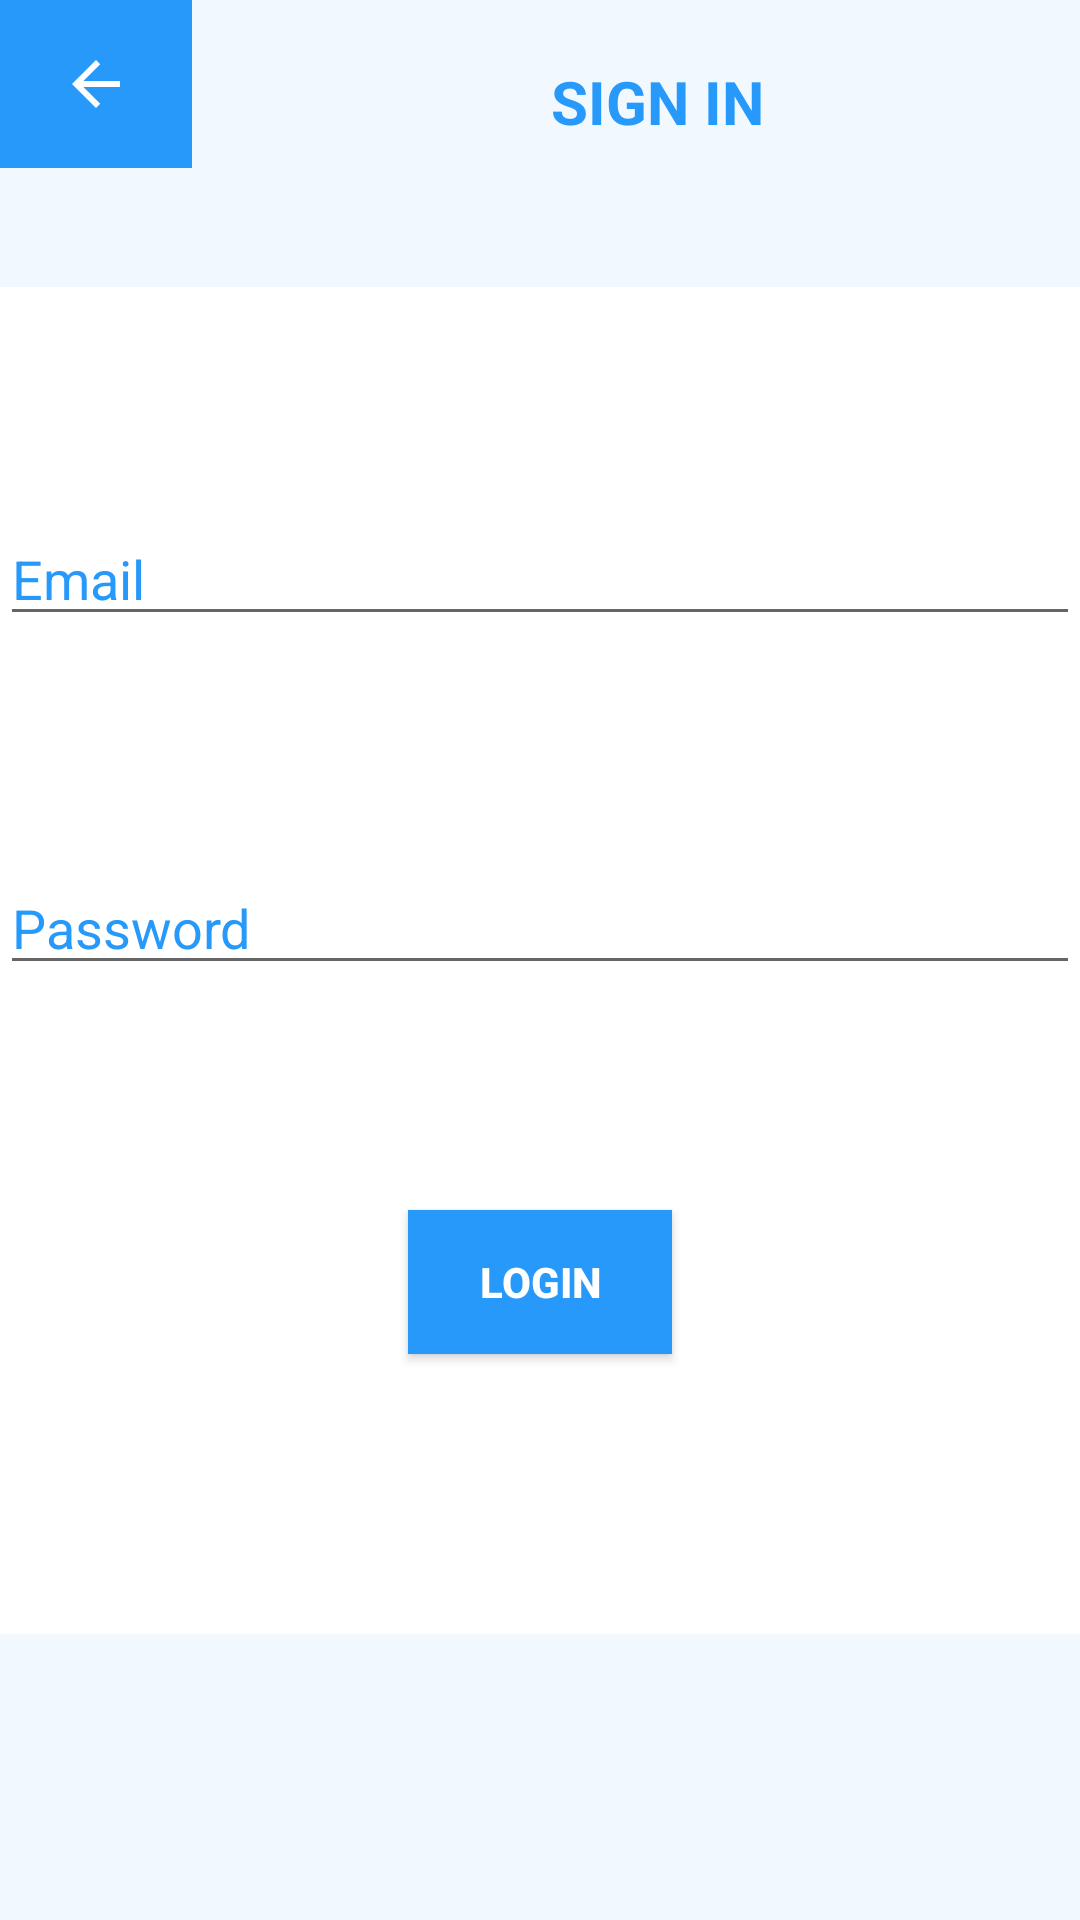

Layout XML and referenced resources for this Android screen:
<!-- AndroidManifest.xml: application theme AppTheme -->
<!-- res/layout/activity_sign_in.xml -->
<?xml version="1.0" encoding="utf-8"?>
<androidx.constraintlayout.widget.ConstraintLayout xmlns:android="http://schemas.android.com/apk/res/android"
    xmlns:app="http://schemas.android.com/apk/res-auto"
    xmlns:tools="http://schemas.android.com/tools"
    android:layout_width="match_parent"
    android:layout_height="match_parent"
    android:background="@color/light_blue"
    tools:context=".SignIn">

    <LinearLayout
        android:layout_width="match_parent"
        android:layout_height="128dp"
        android:orientation="horizontal"
        app:layout_constraintBottom_toBottomOf="parent"
        app:layout_constraintEnd_toEndOf="parent"
        app:layout_constraintHorizontal_bias="0.5"
        app:layout_constraintStart_toStartOf="parent"
        app:layout_constraintTop_toTopOf="parent"
        app:layout_constraintVertical_bias="0.0">

        <ImageButton
            android:id="@+id/imageButton3"
            android:layout_width="64dp"
            android:layout_height="56dp"
            android:background="@color/blue"
            app:srcCompat="@drawable/abc_vector_test">

        </ImageButton>

        <TextView
            android:layout_width="110dp"
            android:layout_height="51dp"
            android:layout_gravity="center"
            android:layout_marginHorizontal="100dp"
            android:gravity="center"
            android:text="SIGN IN"
            android:textColor="@color/blue"
            android:textSize="20dp"
            android:textStyle="bold"
            android:translationY="-30dp">

        </TextView>


    </LinearLayout>

    <LinearLayout
        android:layout_width="match_parent"
        android:layout_height="449dp"
        android:background="@color/white"
        android:orientation="vertical"

        app:layout_constraintBottom_toBottomOf="parent"
        app:layout_constraintEnd_toEndOf="parent"
        app:layout_constraintHorizontal_bias="0.5"
        app:layout_constraintStart_toStartOf="parent"
        app:layout_constraintTop_toTopOf="parent">

        <EditText
            android:layout_width="match_parent"
            android:layout_height="wrap_content"
            android:layout_gravity="center"
            android:layout_marginVertical="75dp"
            android:hint="Email"
            android:textColorHint="@color/blue">

        </EditText>

        <EditText
            android:layout_width="match_parent"
            android:layout_height="wrap_content"
            android:layout_gravity="center"
            android:hint="Password"
            android:textColorHint="@color/blue"

            >

        </EditText>

        <Button
            android:layout_width="wrap_content"
            android:layout_height="wrap_content"
            android:layout_gravity="center"
            android:layout_marginVertical="75dp"
            android:background="@color/blue"
            android:gravity="center"
            android:text="LOGIN"
            android:textColor="@color/white"
            android:textStyle="bold">

        </Button>
    </LinearLayout>


</androidx.constraintlayout.widget.ConstraintLayout>
<!-- resources referenced by this layout -->
<resources>
  <color name="blue">#2699FB</color>
  <color name="light_blue">#F1F9FF</color>
  <color name="white">#FFFFFF</color>
  <style name="AppTheme" parent="Theme.AppCompat.Light.NoActionBar">
          
  
          <item name="colorPrimary">@color/light_blue</item>
          <item name="colorPrimaryDark">@color/colorPrimaryDark</item>
          <item name="colorAccent">@color/colorAccent</item>
      </style>
  <color name="colorPrimaryDark">#3700B3</color>
  <color name="colorAccent">#03DAC5</color>
</resources>
